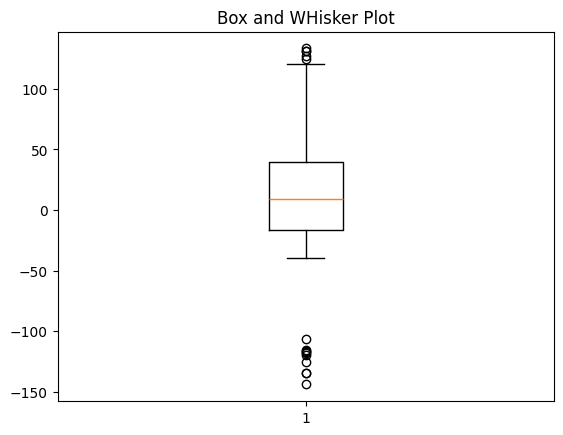

Source code (Python):
import numpy as np
from scipy.stats import norm
import matplotlib.pyplot as plt

# Remove XKCD mode
plt.rcdefaults()
# Generate 100 random number: 0 to 1 
# scale 100: 0 to 100
# Shift -40: -40 to 60
uniformedSkewed = (np.random.rand(100) * (100)) - 40
# Generate 10 randim number: 0 to 1
# scale 50: 0 to 50
# shift +100: 100 to 150 
high_outliers = (np.random.rand(10) * (50)) + 100
# Generate 10 randim number: 0 to 1
# scale -50: 0 to -50
# shift -100: -100 to -150 
low_outliers = (np.random.rand(10) * (-50)) - 100

data = np.concatenate ((uniformedSkewed, high_outliers, low_outliers))
plt.boxplot(data)
plt.title('Box and WHisker Plot')
plt.show()
